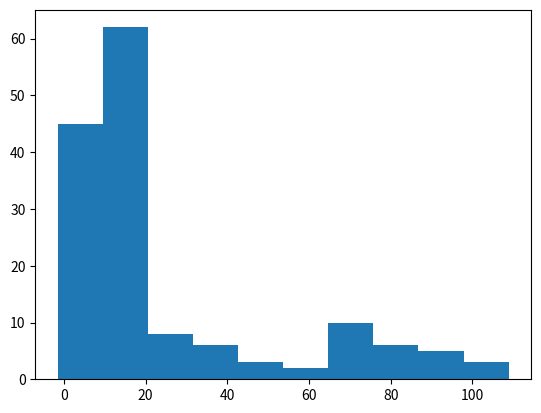

Reproduce this figure in Python.
# histogram plot of data with a long tail
from matplotlib import pyplot
from numpy import append
from numpy.random import rand
from numpy.random import randn
from numpy.random import seed

# seed the random number generator
seed(1)
# generate a univariate data sample
data = 5 * randn(100) + 10
tail = 10 + (rand(50) * 100)
# add long tail
data = append(data, tail)
# histogram
pyplot.hist(data)
pyplot.show()
